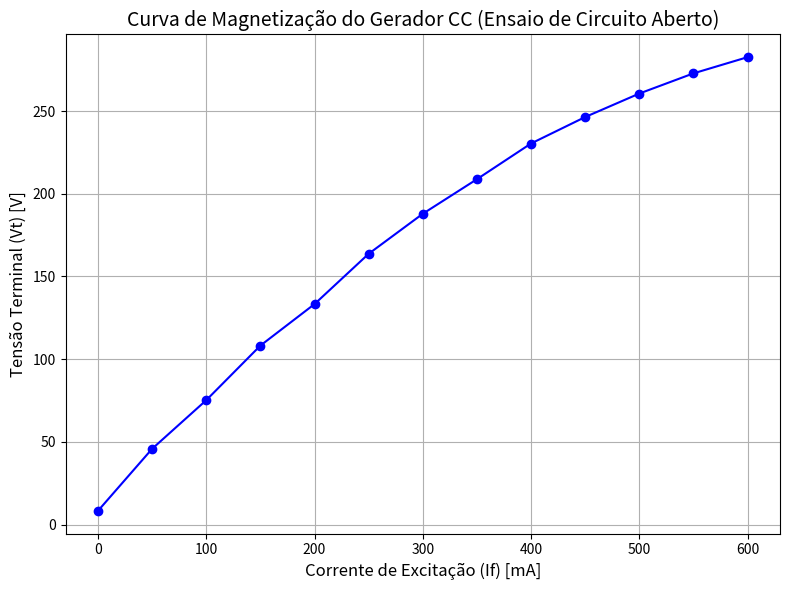
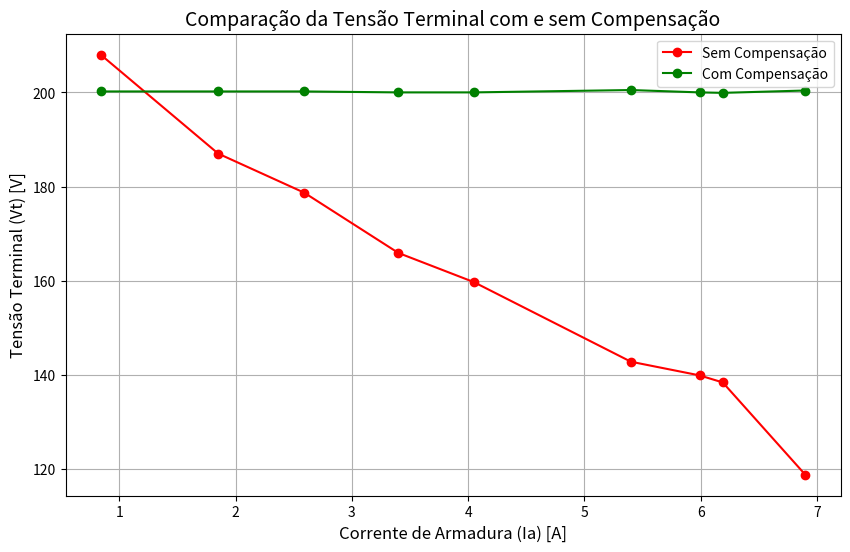

Here is the Python script that generated these plots, in order:
import matplotlib.pyplot as plt

# Dados obtidos do ensaio de circuito aberto (Tabela 2)
corrente_excitacao = [0.00, 50.00, 100.00, 150.00, 200.00, 250.00, 300.00, 
                      350.00, 400.00, 450.00, 500.00, 550.00, 600.00]  # If (mA)
tensao_terminal = [8.30, 45.80, 75.20, 108.20, 133.30, 163.70, 187.90, 
                   208.80, 230.40, 246.40, 260.60, 272.80, 282.60]  # Vt (V)

# Criar o gráfico da curva de magnetização
plt.figure(figsize=(8, 6))
plt.plot(corrente_excitacao, tensao_terminal, marker='o', linestyle='-', color='b')

# Adicionar títulos e rótulos
plt.title('Curva de Magnetização do Gerador CC (Ensaio de Circuito Aberto)', fontsize=14)
plt.xlabel('Corrente de Excitação (If) [mA]', fontsize=12)
plt.ylabel('Tensão Terminal (Vt) [V]', fontsize=12)

# Melhorar a visualização
plt.grid(True)
plt.tight_layout()

# Mostrar o gráfico
plt.show()


# Dados sem compensação
corrente_armadura = [0.84, 1.85, 2.59, 3.40, 4.05, 5.40, 5.99, 6.19, 6.90]  # Ia (A)
tensao_sem_compensacao = [208.0, 187.0, 178.7, 165.9, 159.7, 142.8, 139.9, 138.4, 118.8]  # Vt (V)

# Dados com compensação
tensao_com_compensacao = [200.2, 200.2, 200.2, 200.0, 200.0, 200.5, 200.0, 199.9, 200.4]  # Vt (V)

# Plot comparativo
plt.figure(figsize=(10, 6))
plt.plot(corrente_armadura, tensao_sem_compensacao, marker='o', linestyle='-', color='r', label='Sem Compensação')
plt.plot(corrente_armadura, tensao_com_compensacao, marker='o', linestyle='-', color='g', label='Com Compensação')

# Configurando o gráfico
plt.title('Comparação da Tensão Terminal com e sem Compensação', fontsize=14)
plt.xlabel('Corrente de Armadura (Ia) [A]', fontsize=12)
plt.ylabel('Tensão Terminal (Vt) [V]', fontsize=12)
plt.legend()
plt.grid(True)
plt.show()
